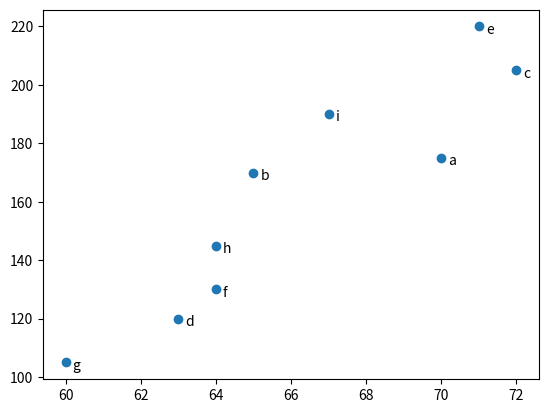

Here is the Python script that generated this plot:
# -*- coding: utf-8 -*-
"""
Created on Thu Mar  7 15:39:08 2024

[redacted]
"""


from matplotlib import pyplot as plt

users = [70, 65, 72, 63, 71, 64, 60, 64, 67]
minutes = [175, 170, 205, 120, 220, 130, 105, 145, 190]
website = ['a', 'b', 'c', 'd', 'e', 'f', 'g', 'h', 'i']
plt.scatter(users, minutes)
for label, friend_count, minute_count in zip(website, users, minutes):
    plt.annotate(label,
                 xy=(friend_count, minute_count),
                 xytext=(5, -5),
                 textcoords='offset points')